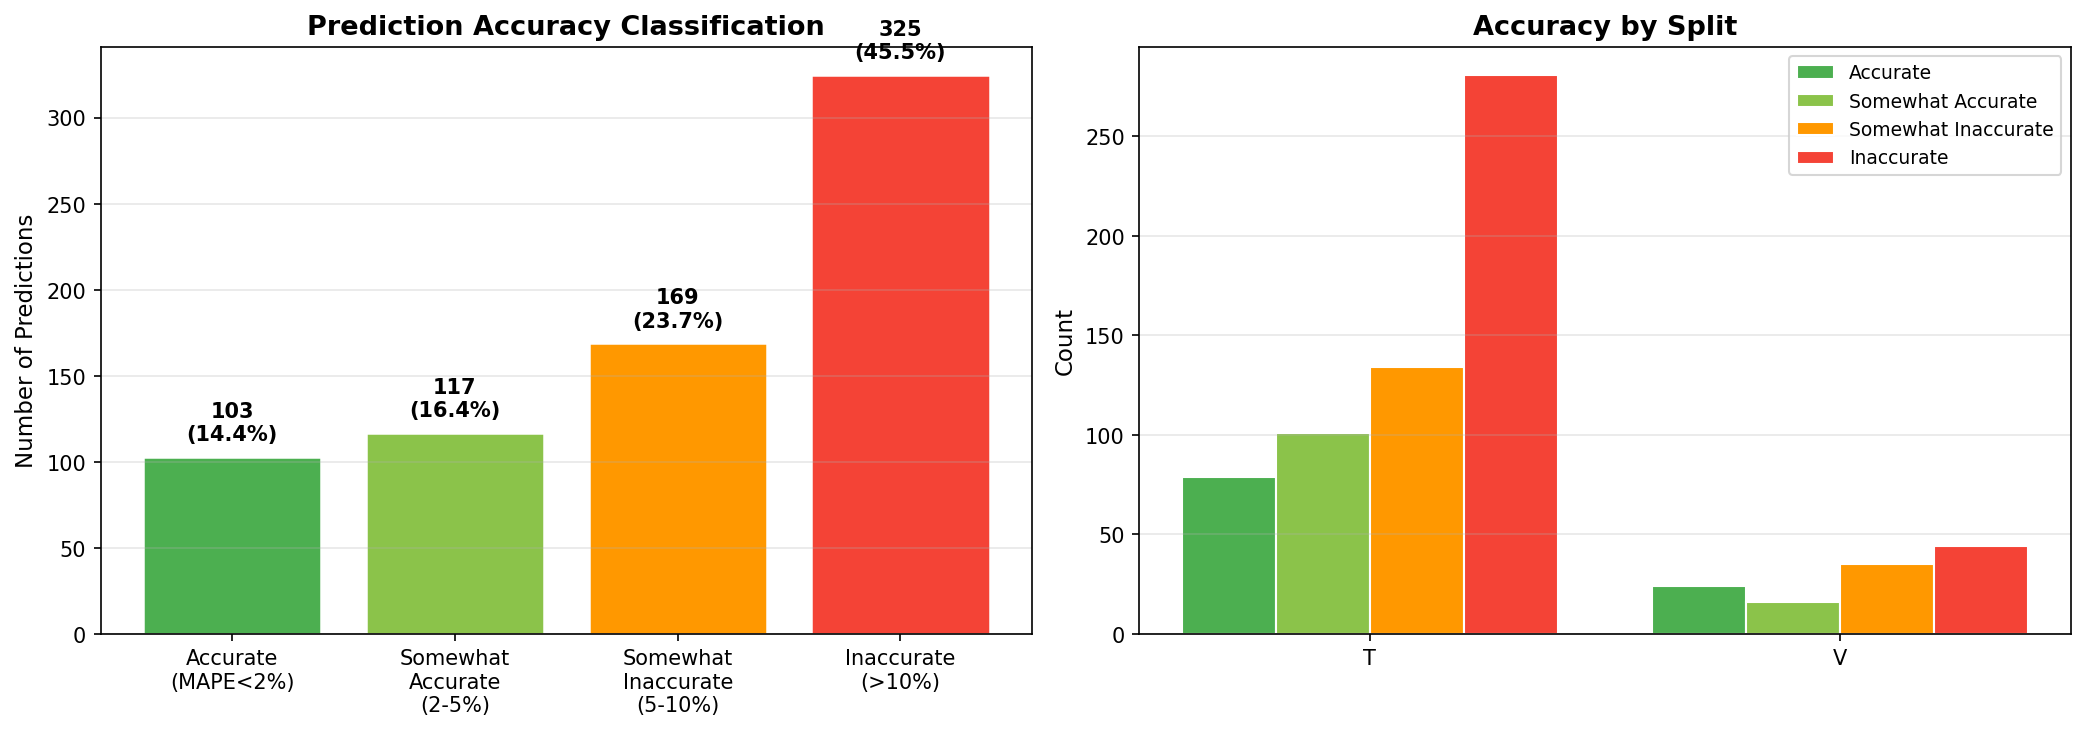

Source data for this figure (header and first rows):
split, season_year, district_id, district_name, state_name, actual_yield, predicted_yield, mape_percent, accuracy_category
t, 2017, IND034072, Sonbhadra, Uttar Pradesh, 2360, 3871, 64.01, inaccurate
t, 2017, IND034056, Mirzapur, Uttar Pradesh, 2950, 3858, 30.78, inaccurate
t, 2017, IND034020, Chandauli, Uttar Pradesh, 3370, 3870, 14.85, inaccurate
t, 2017, IND034003, Allahabad, Uttar Pradesh, 3760, 3870, 2.915, somewhat_accurate
t, 2017, IND034066, Sant Ravi Das Nagar, Uttar Pradesh, 3810, 3859, 1.282, accurate
t, 2017, IND034075, Varanasi, Uttar Pradesh, 3380, 3865, 14.34, inaccurate
t, 2017, IND034045, Kaushambi, Uttar Pradesh, 3170, 3902, 23.08, inaccurate
t, 2017, IND034031, Ghazipur, Uttar Pradesh, 2970, 3874, 30.43, inaccurate
t, 2017, IND034039, Jaunpur, Uttar Pradesh, 3540, 3880, 9.597, somewhat_inaccurate
t, 2017, IND034012, Ballia, Uttar Pradesh, 3620, 3873, 7.001, somewhat_inaccurate
t, 2017, IND034048, Lalitpur, Uttar Pradesh, 2780, 3904, 40.44, inaccurate
t, 2017, IND034021, Chitrakoot, Uttar Pradesh, 2640, 3901, 47.76, inaccurate
t, 2017, IND034051, Mahoba, Uttar Pradesh, 1790, 3899, 117.8, inaccurate
t, 2017, IND034014, Banda, Uttar Pradesh, 2290, 3903, 70.43, inaccurate
t, 2017, IND034040, Jhansi, Uttar Pradesh, 2630, 3906, 48.53, inaccurate
t, 2017, IND034034, Hamirpur, Uttar Pradesh, 3130, 3910, 24.91, inaccurate
t, 2017, IND034027, Fatehpur, Uttar Pradesh, 3480, 3907, 12.27, inaccurate
t, 2017, IND034038, Jalaun, Uttar Pradesh, 3620, 3968, 9.604, somewhat_inaccurate
t, 2017, IND034061, Rae Bareli, Uttar Pradesh, 3360, 3890, 15.76, inaccurate
t, 2017, IND034042, Kanpur, Uttar Pradesh, 3850, 3942, 2.387, somewhat_accurate
t, 2017, IND034060, Pratapgarh, Uttar Pradesh, 3170, 3886, 22.57, inaccurate
t, 2017, IND034008, Azamgarh, Uttar Pradesh, 3440, 3894, 13.18, inaccurate
t, 2017, IND034054, Maunathbhanjan, Uttar Pradesh, 3700, 3879, 4.827, somewhat_accurate
t, 2017, IND034073, Sultanpur, Uttar Pradesh, 4030, 3896, 3.313, somewhat_accurate
t, 2017, IND034005, Amethi, Uttar Pradesh, 3880, 3871, 0.2225, accurate
t, 2017, IND034004, Ambedkar Nagar, Uttar Pradesh, 4110, 3976, 3.271, somewhat_accurate
t, 2017, IND034022, Deoria, Uttar Pradesh, 3140, 3892, 23.94, inaccurate
t, 2017, IND034025, Faizabad, Uttar Pradesh, 3780, 3901, 3.209, somewhat_accurate
t, 2017, IND034033, Gorakhpur, Uttar Pradesh, 4240, 3945, 6.948, somewhat_inaccurate
t, 2017, IND034065, Sant Kabir Nagar, Uttar Pradesh, 3210, 4018, 25.17, inaccurate
t, 2017, IND034043, Kanpur Dehat, Uttar Pradesh, 4280, 3958, 7.522, somewhat_inaccurate
t, 2017, IND034074, Unnao, Uttar Pradesh, 3270, 3923, 19.97, inaccurate
t, 2017, IND034007, Auraiya, Uttar Pradesh, 3880, 4008, 3.31, somewhat_accurate
t, 2017, IND034024, Etawah, Uttar Pradesh, 3750, 4040, 7.728, somewhat_inaccurate
t, 2017, IND034049, Lucknow, Uttar Pradesh, 3260, 3921, 20.27, inaccurate
t, 2017, IND034041, Kannauj, Uttar Pradesh, 4530, 3994, 11.83, inaccurate
t, 2017, IND034052, Mainpuri, Uttar Pradesh, 4420, 4042, 8.562, somewhat_inaccurate
t, 2017, IND034036, Hardoi, Uttar Pradesh, 3670, 3954, 7.732, somewhat_inaccurate
t, 2017, IND034026, Farrukhabad, Uttar Pradesh, 4500, 3980, 11.56, inaccurate
t, 2017, IND034071, Sitapur, Uttar Pradesh, 3250, 3932, 20.98, inaccurate
t, 2017, IND034017, Basti, Uttar Pradesh, 3940, 3980, 1.026, accurate
t, 2017, IND034046, Kushinagar, Uttar Pradesh, 3500, 3969, 13.41, inaccurate
t, 2017, IND034015, Barabanki, Uttar Pradesh, 4020, 3897, 3.065, somewhat_accurate
t, 2017, IND034032, Gonda, Uttar Pradesh, 3000, 3947, 31.57, inaccurate
t, 2017, IND034050, Maharajganj, Uttar Pradesh, 3550, 4008, 12.9, inaccurate
t, 2017, IND034070, Siddharth Nagar, Uttar Pradesh, 3980, 4019, 0.9847, accurate
t, 2017, IND034013, Balrampur, Uttar Pradesh, 3650, 4004, 9.689, somewhat_inaccurate
t, 2017, IND034069, Shravasti, Uttar Pradesh, 3220, 4002, 24.29, inaccurate
t, 2017, IND034011, Bahraich, Uttar Pradesh, 3750, 3936, 4.969, somewhat_accurate
t, 2017, IND034023, Etah, Uttar Pradesh, 3910, 4047, 3.504, somewhat_accurate
t, 2017, IND034044, Kasganj, Uttar Pradesh, 3970, 4004, 0.8667, accurate
t, 2017, IND034067, Shahjahanpur, Uttar Pradesh, 4000, 3960, 1, accurate
t, 2017, IND034009, Badaun, Uttar Pradesh, 3690, 4002, 8.466, somewhat_inaccurate
t, 2017, IND034047, Lakhimpur Kheri, Uttar Pradesh, 4110, 3977, 3.245, somewhat_accurate
t, 2017, IND034064, Sambhal, Uttar Pradesh, 3570, 4014, 12.43, inaccurate
t, 2017, IND034016, Bareilly, Uttar Pradesh, 3670, 3973, 8.266, somewhat_inaccurate
t, 2017, IND034059, Pilibhit, Uttar Pradesh, 4240, 4004, 5.559, somewhat_inaccurate
t, 2017, IND034062, Rampur, Uttar Pradesh, 4010, 3995, 0.3757, accurate
t, 2017, IND034057, Moradabad, Uttar Pradesh, 3700, 4020, 8.644, somewhat_inaccurate
t, 2017, IND034001, Agra, Uttar Pradesh, 4040, 4072, 0.7826, accurate
... 654 more rows
